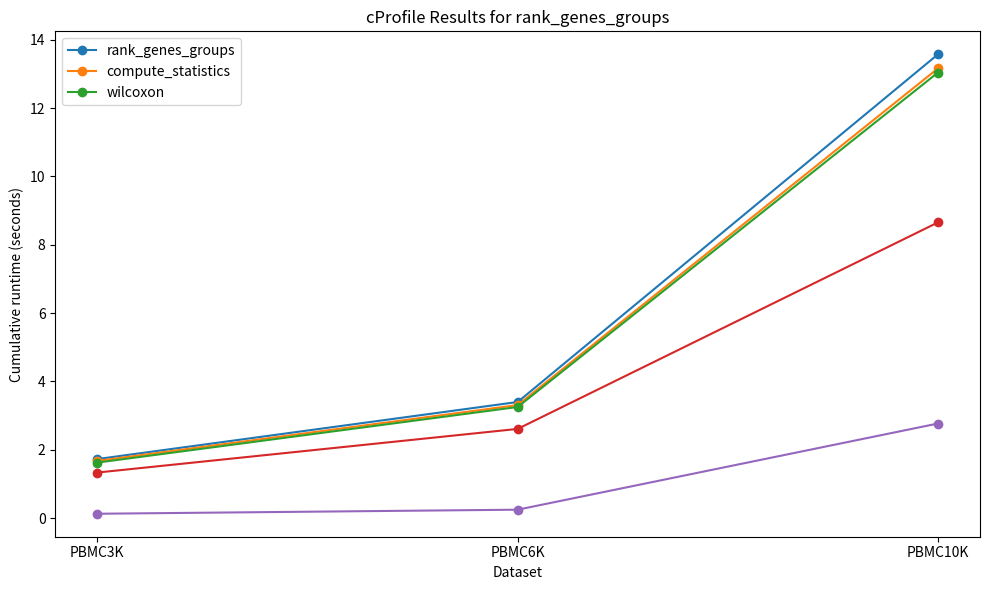

Write Python code to recreate this figure.
import matplotlib.pyplot as plt

datasets = ["PBMC3K", "PBMC6K", "PBMC10K"]

rank_genes_groups = [1.727, 3.397, 13.573]
compute_statistics = [1.673, 3.307, 13.161]
wilcoxon = [1.624, 3.251, 13.040]
ranks = [1.332, 2.609, 8.653]
basic_stats = [0.126, 0.245, 2.767]

plt.figure(figsize=(10, 6))

plt.plot(datasets, rank_genes_groups, marker="o", label="rank_genes_groups")
plt.plot(datasets, compute_statistics, marker="o", label="compute_statistics")
plt.plot(datasets, wilcoxon, marker="o", label="wilcoxon")
plt.plot(datasets, ranks, marker="o", label="_ranks")
plt.plot(datasets, basic_stats, marker="o", label="_basic_stats")

plt.xlabel("Dataset")
plt.ylabel("Cumulative runtime (seconds)")
plt.title("cProfile Results for rank_genes_groups")
plt.legend()
plt.tight_layout()

plt.savefig("cprofile_rank_genes.png", dpi=300)
